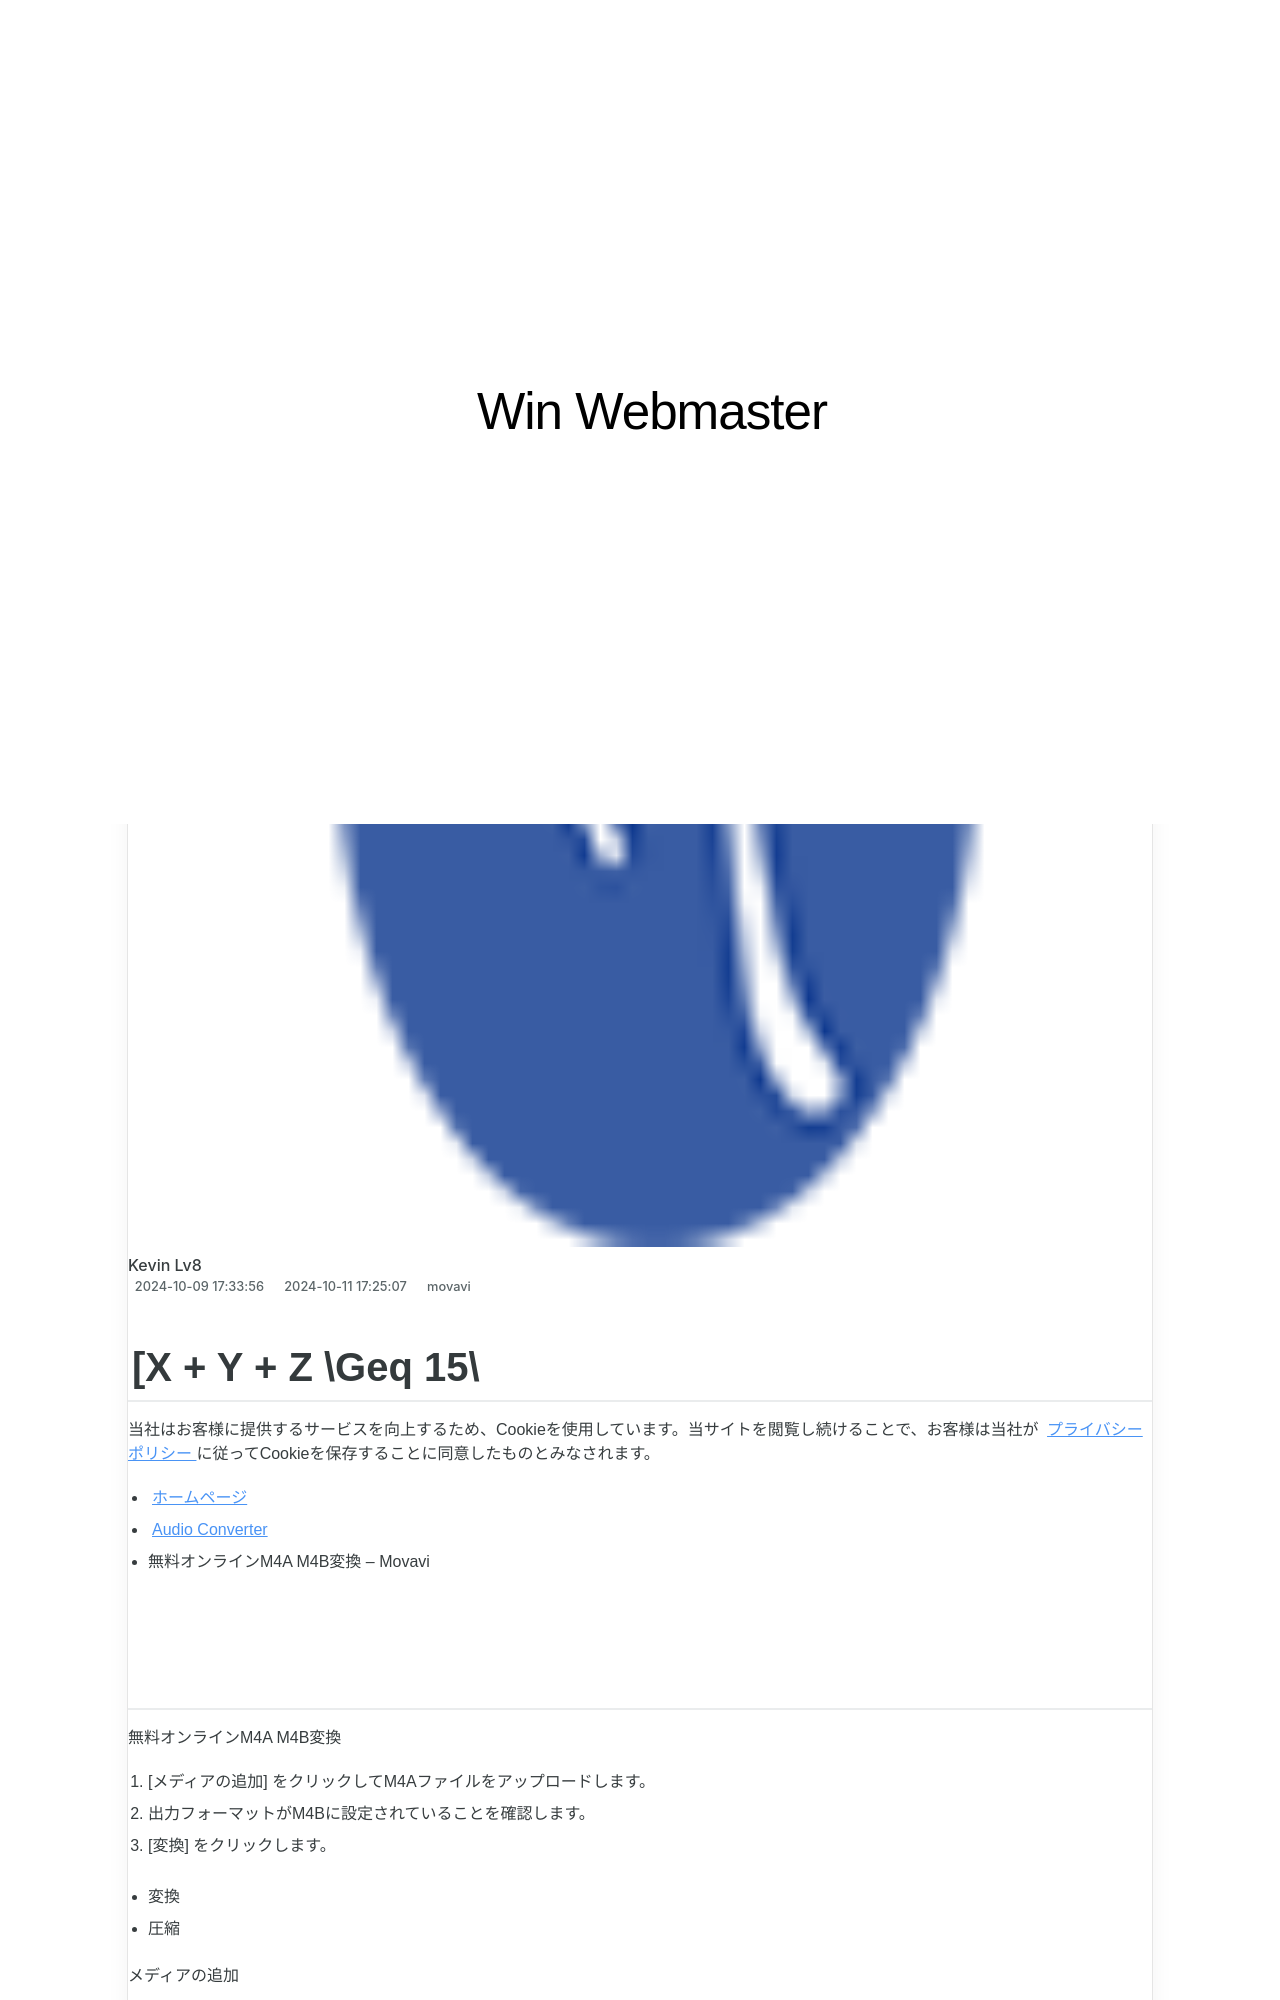

repository: techidaily/site-win-webmaster · page: gif3gpmovavi/index.html · generator: jekyll

---
title: 忙しい時も簡単！無料でGIFを3GPに変更するMovaviツール
date: 2024-10-09T17:33:56.177Z
updated: 2024-10-11T17:25:07.327Z
categories:
  - movavi
thumbnail: https://thmb.techidaily.com/c2bd6ba622504fadfbcb07e0ff1b2943eed89d4f17cad9fcf863c9fe9218bf46.jpg
---
